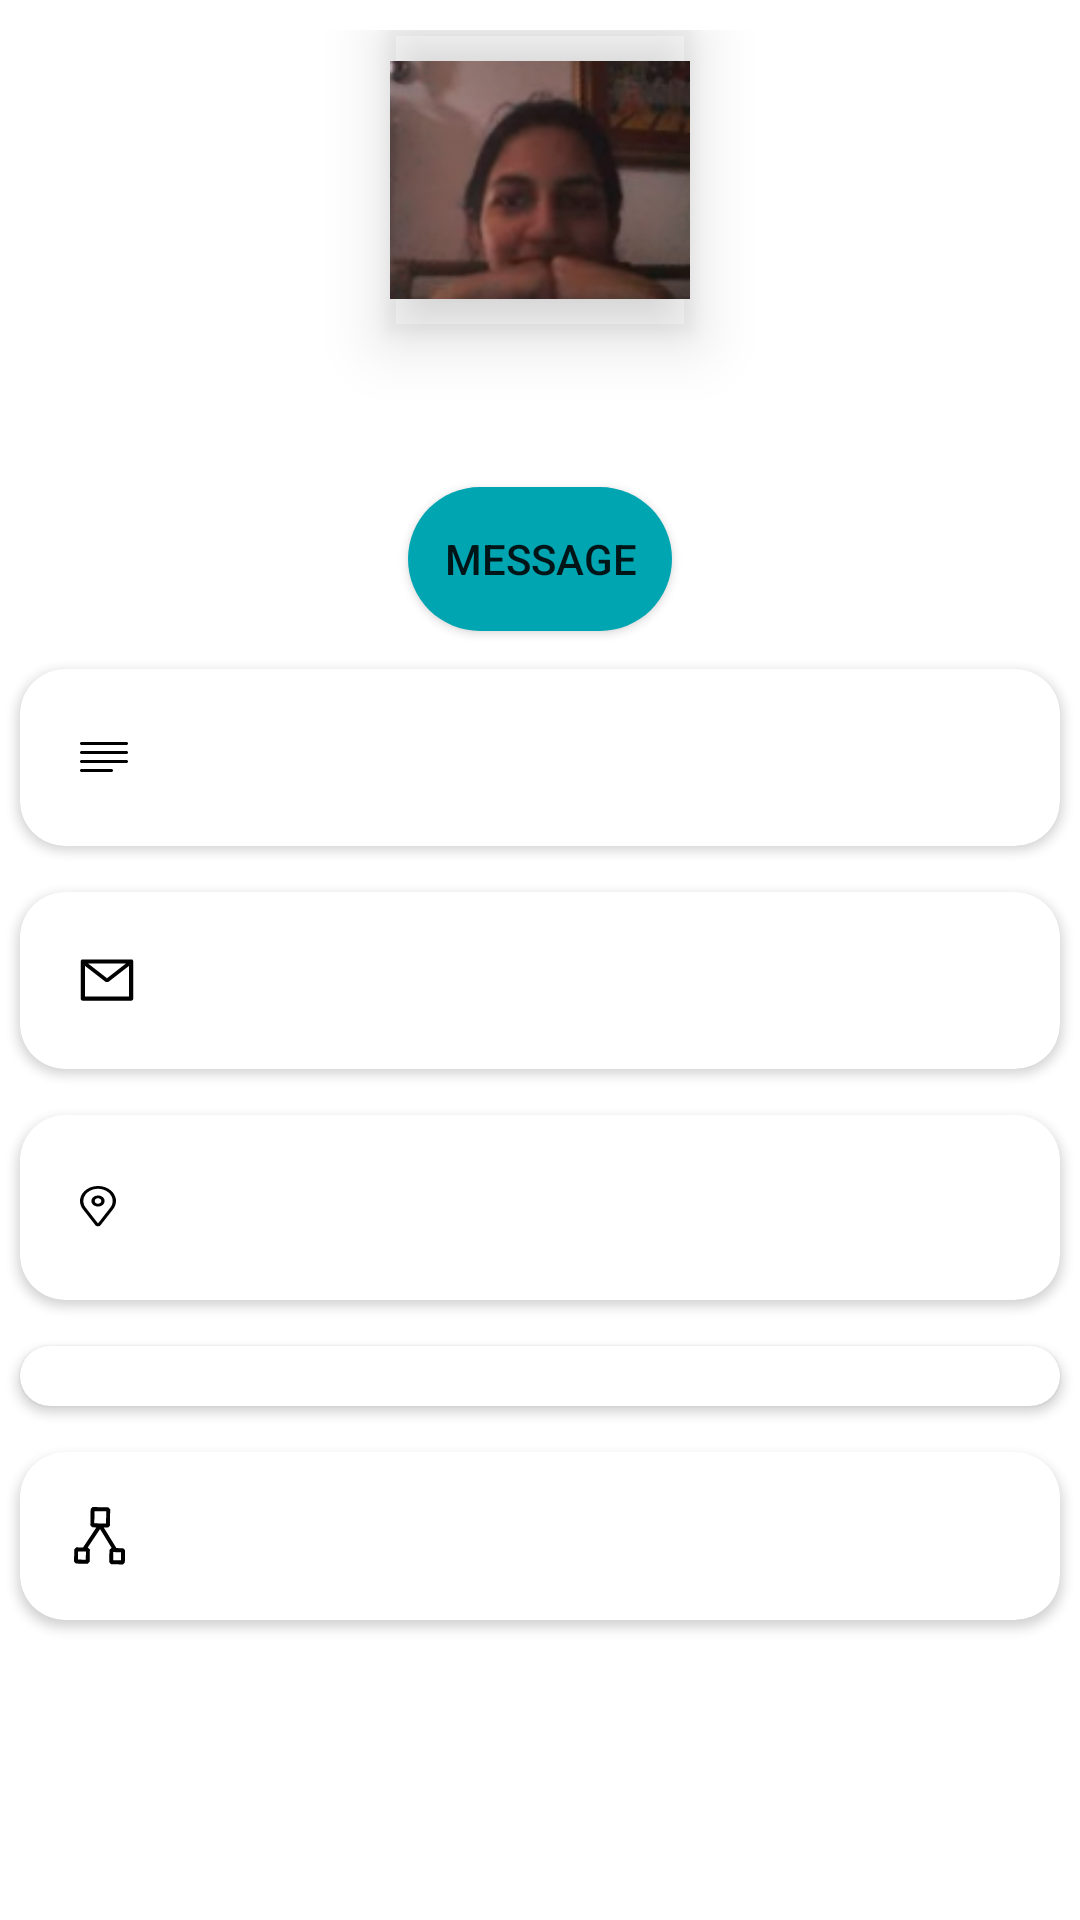

Here is an Android app screen rendered from its layout file. Give the layout XML and the strings, colors and styles it references.
<!-- AndroidManifest.xml: application theme Theme.CodeLink -->
<!-- res/layout/fragment_profile.xml -->
<?xml version="1.0" encoding="utf-8"?>
<RelativeLayout xmlns:android="http://schemas.android.com/apk/res/android"
    xmlns:app="http://schemas.android.com/apk/res-auto"
    xmlns:tools="http://schemas.android.com/tools"
    android:layout_width="match_parent"
    android:layout_height="match_parent"
    tools:context=".fragments.ProfileFragment">

    <RelativeLayout
        android:id="@+id/profileProgressLayout"
        android:layout_width="match_parent"
        android:layout_height="match_parent"
        android:background="#95FFFFFF"
        android:elevation="2dp"
        android:visibility="invisible">

        <com.airbnb.lottie.LottieAnimationView
            android:layout_width="200dp"
            android:layout_height="200dp"
            android:layout_centerInParent="true"
            app:lottie_autoPlay="true"
            app:lottie_loop="true"
            app:lottie_rawRes="@raw/loading" />

    </RelativeLayout>

    <LinearLayout
        android:layout_width="match_parent"
        android:layout_height="match_parent"
        android:nestedScrollingEnabled="false"
        android:orientation="vertical">


        <RelativeLayout
            android:layout_width="match_parent"
            android:layout_height="wrap_content"
            android:layout_gravity="center"
            android:paddingTop="10dp">

            <ImageView
                android:id="@+id/ivLogout"
                android:layout_width="35dp"
                android:layout_height="35dp"
                android:layout_alignParentTop="true"
                android:layout_alignParentEnd="true"
                android:layout_marginTop="10dp"
                android:layout_marginEnd="10dp"
                android:clickable="true"
                android:src="@drawable/ic_logout" />

            <com.google.android.material.imageview.ShapeableImageView
                android:id="@+id/ivPic"
                android:layout_width="100dp"
                android:layout_height="100dp"
                android:layout_centerHorizontal="true"
                android:elevation="13dp"
                android:src="@drawable/profilepic"
                app:shapeAppearanceOverlay="@style/Circular" />


            <Button
                android:id="@+id/btnProfileMessage"
                android:layout_width="wrap_content"
                android:layout_height="wrap_content"
                android:layout_below="@id/tvProfileName"
                android:layout_centerInParent="true"
                android:layout_marginTop="5dp"
                android:layout_marginBottom="5dp"
                android:background="@drawable/rounded_button"
                android:text="Message" />

            <TextView
                android:id="@+id/tvProfileName"
                android:layout_width="match_parent"
                android:layout_height="wrap_content"
                android:layout_below="@id/ivPic"
                android:layout_marginTop="15dp"
                android:fontFamily="@font/poppins_medium"
                android:gravity="center"
                android:textColor="@color/black"
                android:textSize="24sp"
                android:textStyle="bold" />


        </RelativeLayout>

            <LinearLayout
                android:layout_width="match_parent"
                android:layout_height="wrap_content"
                android:orientation="vertical">

                <androidx.cardview.widget.CardView
                    android:layout_width="match_parent"
                    android:layout_height="wrap_content"
                    app:cardCornerRadius="15dp"
                    app:cardElevation="2dp"
                    app:cardUseCompatPadding="true"
                    app:contentPadding="5dp"
                    tools:cardCornerRAdius="5dp"
                    tools:context=".fragments.ProfileFragment">

                    <LinearLayout
                        android:layout_width="wrap_content"
                        android:layout_height="wrap_content"
                        android:layout_alignParentStart="true"
                        android:gravity="center"
                        android:orientation="horizontal"
                        android:padding="10dp">


                        <TextView
                            android:id="@+id/tvProfileDescription"
                            android:layout_width="match_parent"
                            android:layout_height="wrap_content"
                            android:layout_margin="5dp"
                            android:fontFamily="@font/poppins_regular"
                            android:gravity="center"
                            android:drawablePadding="10dp"
                            android:textColor="@color/black"
                            android:textSize="14sp"
                            app:drawableStartCompat="@drawable/ic_desc" />

                    </LinearLayout>
                </androidx.cardview.widget.CardView>

                <androidx.cardview.widget.CardView
                    android:layout_width="match_parent"
                    android:layout_height="wrap_content"
                    app:cardCornerRadius="15dp"
                    app:cardElevation="2dp"
                    app:cardUseCompatPadding="true"
                    app:contentPadding="5dp"
                    tools:cardCornerRAdius="5dp"
                    tools:context=".fragments.ProfileFragment">

                    <LinearLayout
                        android:layout_width="wrap_content"
                        android:layout_height="wrap_content"
                        android:layout_alignParentStart="true"
                        android:gravity="center"
                        android:orientation="horizontal"
                        android:padding="10dp">


                        <TextView
                            android:id="@+id/tvProfileEmail"
                            android:layout_width="wrap_content"
                            android:layout_height="wrap_content"
                            android:fontFamily="@font/poppins_regular"
                            android:layout_margin="5dp"
                            android:gravity="center"
                            android:drawablePadding="10dp"
                            app:drawableStartCompat="@drawable/ic_mail"
                            android:textColor="#374143"
                            android:textSize="14sp" />


                    </LinearLayout>
                </androidx.cardview.widget.CardView>

                <androidx.cardview.widget.CardView
                    android:layout_width="match_parent"
                    android:layout_height="wrap_content"
                    app:cardCornerRadius="15dp"
                    app:cardElevation="2dp"
                    app:cardUseCompatPadding="true"
                    app:contentPadding="5dp"
                    tools:cardCornerRAdius="5dp"
                    tools:context=".fragments.ProfileFragment">

                    <LinearLayout
                        android:layout_width="wrap_content"
                        android:layout_height="wrap_content"
                        android:layout_alignParentStart="true"
                        android:gravity="center"
                        android:orientation="horizontal"
                        android:padding="10dp">


                        <TextView
                            android:id="@+id/tvProfileAddress"
                            android:layout_width="wrap_content"
                            android:layout_height="wrap_content"
                            android:layout_margin="5dp"
                            android:drawablePadding="10dp"
                            android:fontFamily="@font/poppins_regular"
                            android:textColor="@color/black"
                            android:textSize="16sp"
                            android:textStyle="normal"
                            app:drawableStartCompat="@drawable/ic_location" />

                    </LinearLayout>


                </androidx.cardview.widget.CardView>

                <androidx.cardview.widget.CardView
                    android:layout_width="match_parent"
                    android:layout_height="wrap_content"
                    app:cardCornerRadius="15dp"
                    app:cardElevation="2dp"
                    app:cardUseCompatPadding="true"
                    tools:cardCornerRAdius="5dp"
                    tools:context=".fragments.ProfileFragment">

                    <ListView
                        android:id="@+id/lvProfileLinks"
                        android:layout_width="match_parent"
                        android:layout_height="wrap_content"
                        android:layout_margin="10dp"
                        android:divider="@android:color/transparent" />


                </androidx.cardview.widget.CardView>

                <androidx.cardview.widget.CardView
                    android:layout_width="match_parent"
                    android:layout_height="wrap_content"
                    app:cardCornerRadius="15dp"
                    app:cardElevation="2dp"
                    app:cardUseCompatPadding="true"
                    tools:cardCornerRAdius="5dp"
                    tools:context=".fragments.ProfileFragment">

                    <TextView
                        android:id="@+id/tvProfileSkills"
                        android:layout_width="wrap_content"
                        android:layout_height="wrap_content"
                        android:layout_margin="8dp"
                        android:fontFamily="@font/poppins_regular"
                        android:padding="10dp"
                        android:textColor="@color/black"
                        android:textSize="14sp"
                        android:drawablePadding="10dp"
                        app:drawableStartCompat="@drawable/ic_type_of_application"
                        android:textStyle="normal" />

                </androidx.cardview.widget.CardView>

            </LinearLayout>
    </LinearLayout>

</RelativeLayout>
<!-- resources referenced by this layout -->
<resources>
  <color name="black">#FF000000</color>
  <!-- drawable ic_mail (drawable) -->
  <vector xmlns:android="http://schemas.android.com/apk/res/android"
      android:width="18dp"
      android:height="14dp"
      android:viewportWidth="18"
      android:viewportHeight="14">
    <path
        android:pathData="M17.125,0.125H0.875C0.529,0.125 0.25,0.404 0.25,0.75V13.25C0.25,13.596 0.529,13.875 0.875,13.875H17.125C17.471,13.875 17.75,13.596 17.75,13.25V0.75C17.75,0.404 17.471,0.125 17.125,0.125ZM16.344,2.289V12.469H1.656V2.289L1.117,1.869L1.885,0.883L2.721,1.533H15.281L16.117,0.883L16.885,1.869L16.344,2.289V2.289ZM15.281,1.531L9,6.414L2.719,1.531L1.883,0.881L1.115,1.867L1.654,2.287L8.326,7.475C8.518,7.624 8.754,7.705 8.997,7.705C9.24,7.705 9.476,7.624 9.668,7.475L16.344,2.289L16.883,1.869L16.115,0.883L15.281,1.531Z"
        android:fillColor="#000000"/>
  </vector>
  <!-- drawable ic_type_of_application (drawable) -->
  <vector android:height="20dp" android:viewportHeight="19"
      android:viewportWidth="17" android:width="17.894737dp" xmlns:android="http://schemas.android.com/apk/res/android">
      <path android:fillColor="#000000" android:pathData="M15.477,13.368L13.35,13.328L9.368,6.824L10.675,6.849L11.302,6.217L11.398,1.076L10.794,0.421L5.872,0.33L5.245,0.961L5.149,6.103L5.752,6.757L7.059,6.781L2.838,13.133L0.711,13.093L0.083,13.724L0.012,17.581L0.615,18.235L4.307,18.304L4.934,17.672L5.006,13.816L4.402,13.162L4.319,13.16L8.204,7.317L11.869,13.301L11.786,13.299L11.158,13.93L11.087,17.787L11.69,18.441L15.382,18.51L16.009,17.878L16.081,14.022L15.477,13.368ZM6.392,5.483L6.463,1.627L10.155,1.695L10.083,5.552L6.392,5.483ZM3.763,14.436L3.715,17.007L1.254,16.961L1.302,14.39L3.763,14.436ZM14.79,17.213L12.329,17.167L12.377,14.596L14.838,14.642L14.79,17.213Z"/>
  </vector>
  <!-- drawable rounded_button (drawable) -->
  <?xml version="1.0" encoding="utf-8"?>
  <shape xmlns:android="http://schemas.android.com/apk/res/android">
      <solid android:color='#00A5B2'/>
      <corners
          android:radius='45dp'
          />
  </shape>
  <style name="Circular">
          <item name="cornerSize">50%</item>
      </style>
  <style name="Theme.CodeLink" parent="Theme.MaterialComponents.Light.NoActionBar">
          
          <item name="colorPrimary">@color/palette_light</item>
          <item name="colorPrimaryVariant">@color/palette_dark</item>
          <item name="colorOnPrimary">@color/white</item>
          
          <item name="colorSecondary">@color/teal_200</item>
          <item name="colorSecondaryVariant">@color/teal_700</item>
          <item name="colorOnSecondary">@color/black</item>
          
          <item name="android:statusBarColor" tools:targetApi="l">?attr/colorPrimaryVariant</item>
          
      </style>
  <color name="palette_light">#00A5B2</color>
  <color name="palette_dark">#00838B</color>
  <color name="white">#FFFFFFFF</color>
  <color name="teal_200">#FF03DAC5</color>
  <color name="teal_700">#FF018786</color>
</resources>
